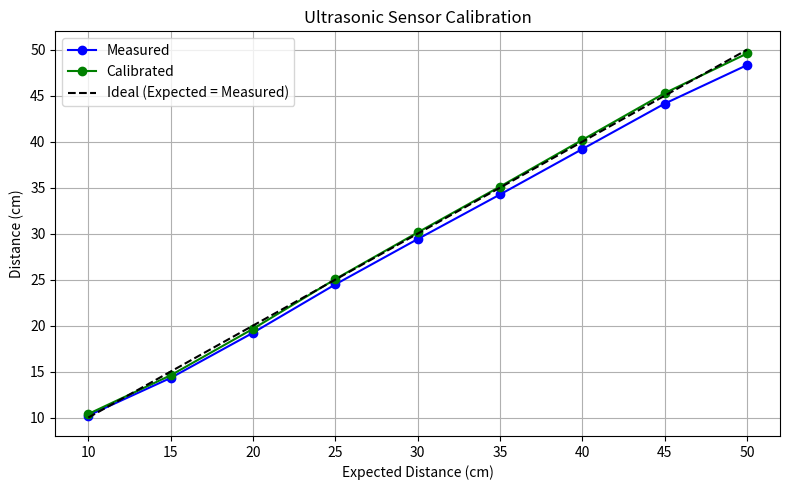

Python code for this plot:
import numpy as np
import matplotlib.pyplot as plt

# Original data
expected = np.array([10, 15, 20, 25, 30, 35, 40, 45, 50])
measured = np.array([10.22, 14.31, 19.22, 24.48, 29.41, 34.26, 39.2, 44.14, 48.33])

calibrated = (measured - 0.1186) / 0.9722

# Plotting
plt.figure(figsize=(8, 5))
plt.plot(expected, measured, 'bo-', label='Measured')
plt.plot(expected, calibrated, 'go-', label='Calibrated')
plt.plot(expected, expected, 'k--', label='Ideal (Expected = Measured)')

plt.xlabel('Expected Distance (cm)')
plt.ylabel('Distance (cm)')
plt.title('Ultrasonic Sensor Calibration')
plt.legend()
plt.grid(True)
plt.tight_layout()
plt.show()
